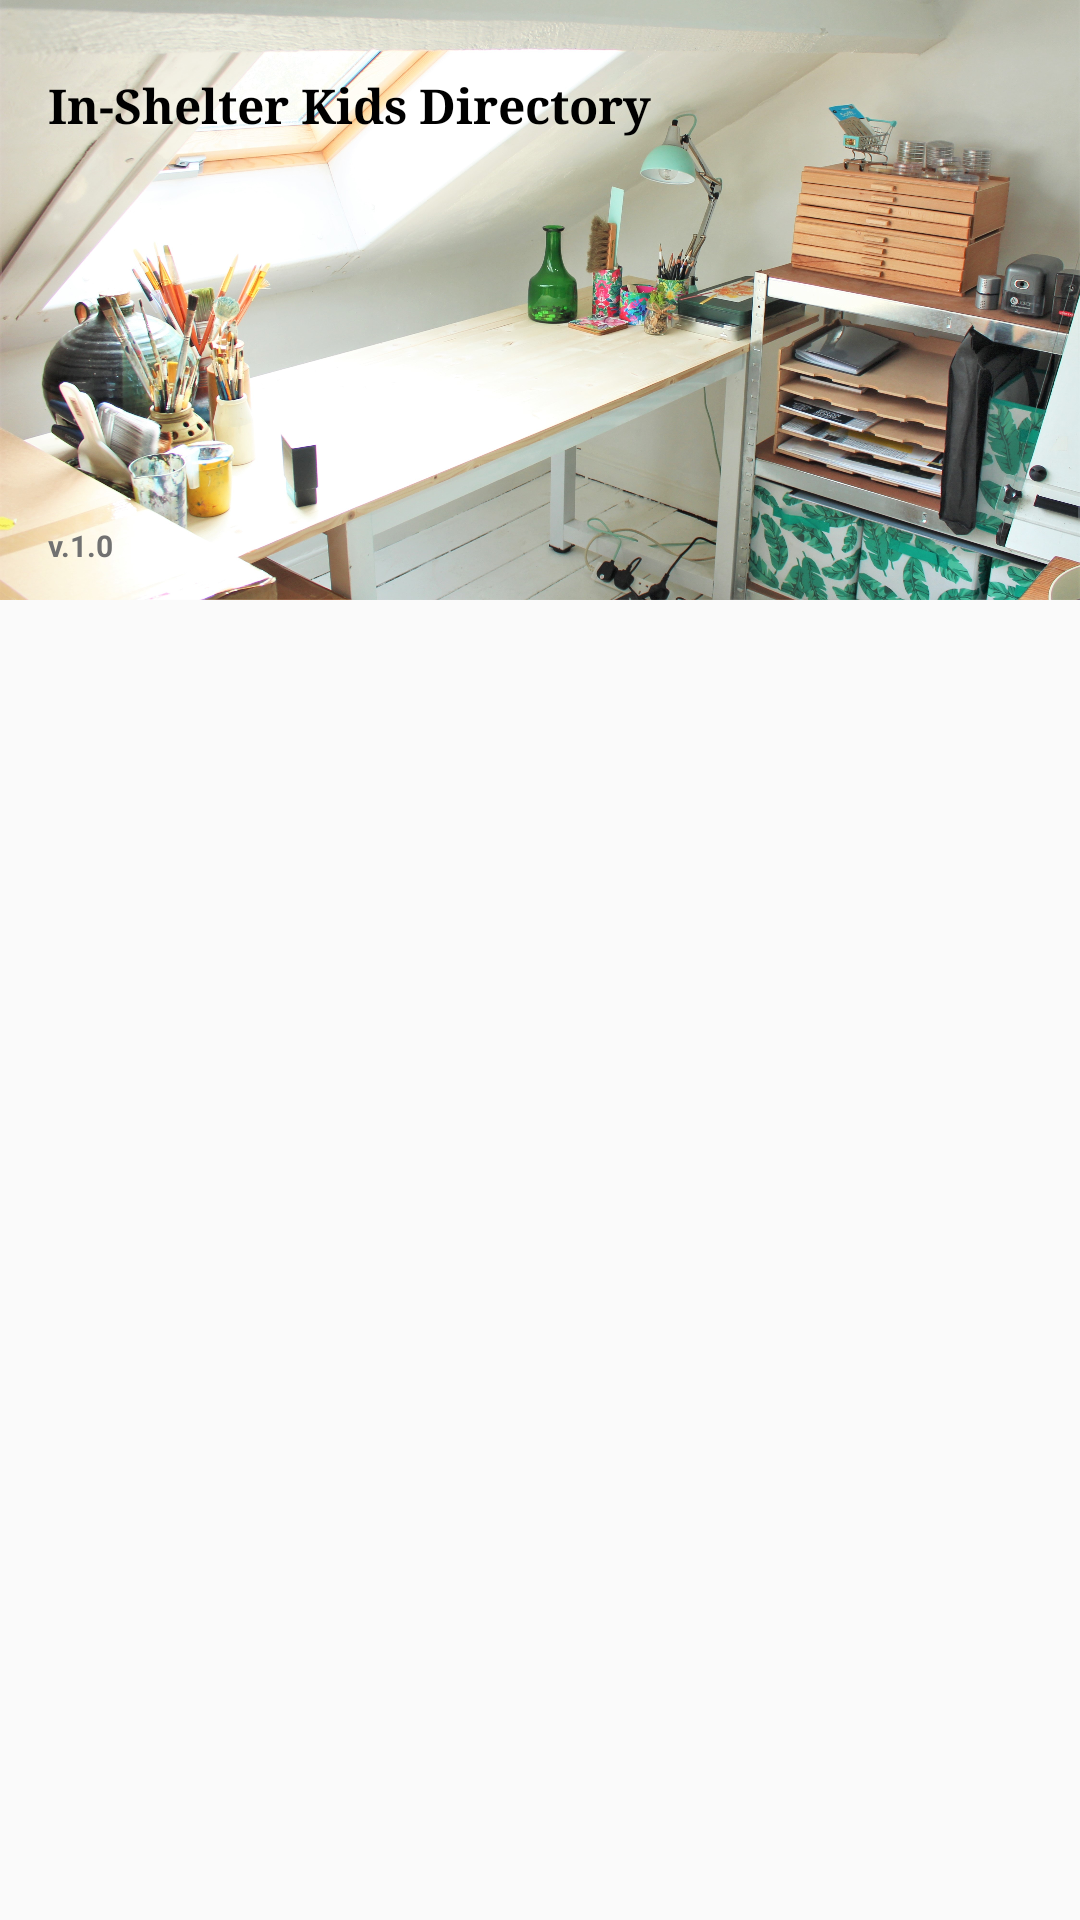

Write the Android layout XML for this screen, with the resource values it uses.
<!-- AndroidManifest.xml: application theme Theme.AppCompat.Light.NoActionBar -->
<!-- res/layout/nav_header.xml -->
<?xml version="1.0" encoding="utf-8"?>
<LinearLayout xmlns:android="http://schemas.android.com/apk/res/android"
    xmlns:app="http://schemas.android.com/apk/res-auto"
    android:orientation="vertical" android:layout_width="match_parent"
    android:layout_height="match_parent">
    <androidx.constraintlayout.widget.ConstraintLayout
        android:layout_width="match_parent"
        android:layout_height="200dp"
        android:background="@drawable/cover">

        <TextView
            android:id="@+id/textView2"
            android:layout_width="0dp"
            android:layout_height="wrap_content"
            android:layout_marginStart="16dp"
            android:layout_marginLeft="16dp"
            android:layout_marginTop="24dp"
            android:layout_marginEnd="24dp"
            android:layout_marginRight="24dp"
            android:fontFamily="serif"
            android:gravity="start"
            android:lineSpacingExtra="8sp"
            android:text="@string/in_shelter_kids_directory"
            android:textAlignment="viewStart"
            android:textColor="@color/black"
            android:textSize="16sp"
            android:textStyle="bold"
            android:typeface="normal"
            app:layout_constraintBottom_toBottomOf="parent"
            app:layout_constraintEnd_toEndOf="parent"
            app:layout_constraintStart_toStartOf="parent"
            app:layout_constraintTop_toTopOf="parent"
            app:layout_constraintVertical_bias="0.0" />


        <TextView
            android:id="@+id/userDisplayName"
            android:layout_width="0dp"
            android:layout_height="wrap_content"
            android:layout_marginStart="16dp"
            android:layout_marginTop="10dp"
            android:layout_marginEnd="16dp"
            android:gravity="start"
            android:textAlignment="viewStart"
            android:textColor="@color/black"
            android:textStyle="bold|italic"
            app:layout_constraintEnd_toEndOf="parent"
            app:layout_constraintStart_toStartOf="parent"
            app:layout_constraintTop_toBottomOf="@+id/textView2" />


        <TextView
            android:id="@+id/appVersion"
            android:layout_width="0dp"
            android:layout_height="wrap_content"
            android:layout_marginStart="16dp"
            android:layout_marginTop="100dp"
            android:layout_marginEnd="16dp"
            android:textColor="#717171"
            android:textStyle="bold"
            android:textAlignment="viewStart"
            android:text="@string/v_1_0"
            android:textSize="10sp"
            app:layout_constraintEnd_toEndOf="parent"
            app:layout_constraintStart_toStartOf="parent"
            app:layout_constraintTop_toBottomOf="@+id/userDisplayName"
            android:gravity="start" />
    </androidx.constraintlayout.widget.ConstraintLayout>

</LinearLayout>
<!-- resources referenced by this layout -->
<resources>
  <!-- drawable cover: jpg bitmap (drawable, 998637 bytes) -->
  <string name="in_shelter_kids_directory">In-Shelter Kids Directory</string>
  <string name="v_1_0">v.1.0</string>
  <!-- not gathered from this repository: default colours our renderer supplied (Android Studio template values) -->
  <color name="black">#FF000000</color>
</resources>
